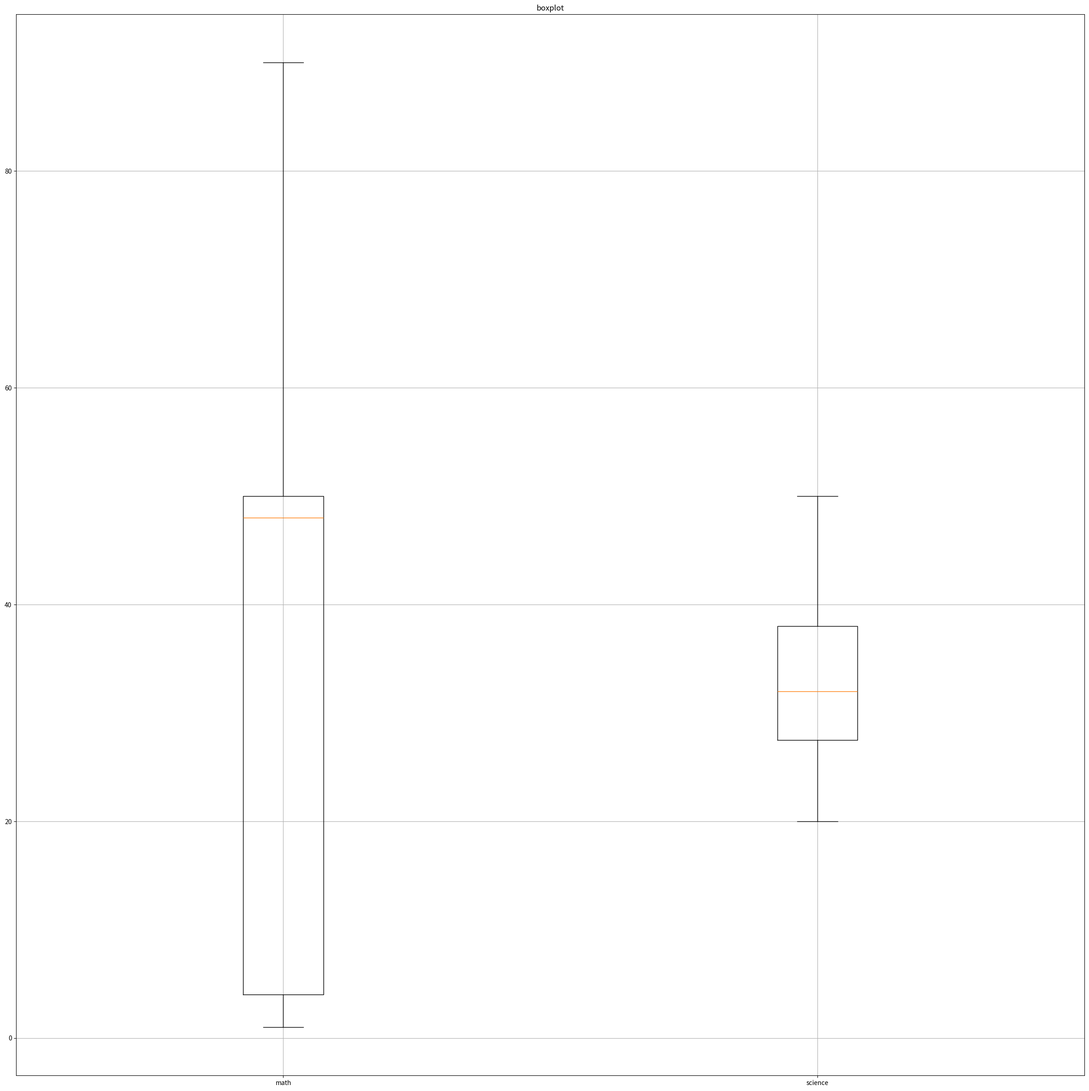

The matplotlib source for this figure:
from matplotlib import pyplot as plt

def boxplot(data_list, label_vh=('', ''), ylim=None, path=None):
    """
    data_list: 辞書リスト
    {'label':'<label>', 'data':[data]}
    label_vh: タプルで縦横のラベル(縦, 横)
    ylim: yの範囲をリストで[下限, 上限]
          未指定なら[0, datamax]
    title: 保存パス
          未指定なら保存しないで表示
    """
    fig = plt.figure(figsize=(30, 30))
    ax = fig.add_subplot(111)
    data = [d['data'] for d in data_list]
    label = [d['label'] for d in data_list]
    ax.boxplot(data)
    ax.set_xticklabels(label)
    plt.title('boxplot')
    plt.grid()
    plt.ylabel(label_vh[0])
    plt.xlabel(label_vh[1])
    if ylim:
        plt.ylim(ylim)
    if path:
        plt.savefig(path)
    else:
        plt.show()

def test():
    data = [
        {
            'label': 'math',
            'data': [1, 50, 48, 90, 4]
        },
        {
            'label': 'science',
            'data': [30, 20, 34, 50]
        }
    ]
    boxplot(data)

if __name__ == '__main__':
    test()
